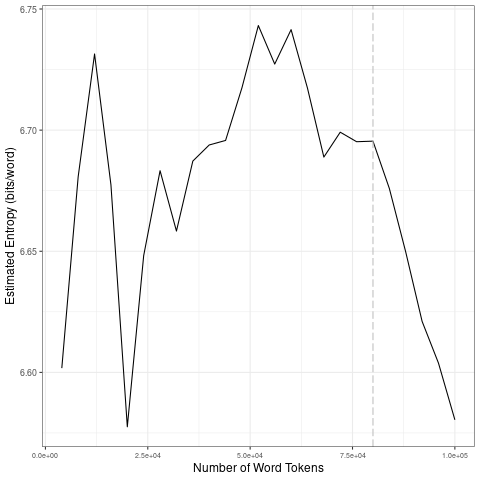

The table this chart was drawn from, first rows:
file, entropy.Corpus.Size, entropy.Entropy, sd.Corpus.Size, sd.SD
data/2021_by_es/2021-01-19_tokens_1-gram…, 4000, 6.602, 20000, 0.06293
data/2021_by_es/2021-01-19_tokens_1-gram…, 8000, 6.681, 40000, 0.01978
data/2021_by_es/2021-01-19_tokens_1-gram…, 12000, 6.731, 60000, 0.01949
data/2021_by_es/2021-01-19_tokens_1-gram…, 16000, 6.677, 80000, 0.01079
data/2021_by_es/2021-01-19_tokens_1-gram…, 20000, 6.578, 1e+05, 0.03757
data/2021_by_es/2021-01-19_tokens_1-gram…, 24000, 6.648, 20000, 0.06293
data/2021_by_es/2021-01-19_tokens_1-gram…, 28000, 6.683, 40000, 0.01978
data/2021_by_es/2021-01-19_tokens_1-gram…, 32000, 6.658, 60000, 0.01949
data/2021_by_es/2021-01-19_tokens_1-gram…, 36000, 6.687, 80000, 0.01079
data/2021_by_es/2021-01-19_tokens_1-gram…, 40000, 6.694, 1e+05, 0.03757
data/2021_by_es/2021-01-19_tokens_1-gram…, 44000, 6.696, 20000, 0.06293
data/2021_by_es/2021-01-19_tokens_1-gram…, 48000, 6.718, 40000, 0.01978
data/2021_by_es/2021-01-19_tokens_1-gram…, 52000, 6.743, 60000, 0.01949
data/2021_by_es/2021-01-19_tokens_1-gram…, 56000, 6.727, 80000, 0.01079
data/2021_by_es/2021-01-19_tokens_1-gram…, 60000, 6.741, 1e+05, 0.03757
data/2021_by_es/2021-01-19_tokens_1-gram…, 64000, 6.717, 20000, 0.06293
data/2021_by_es/2021-01-19_tokens_1-gram…, 68000, 6.689, 40000, 0.01978
data/2021_by_es/2021-01-19_tokens_1-gram…, 72000, 6.699, 60000, 0.01949
data/2021_by_es/2021-01-19_tokens_1-gram…, 76000, 6.695, 80000, 0.01079
data/2021_by_es/2021-01-19_tokens_1-gram…, 80000, 6.695, 1e+05, 0.03757
data/2021_by_es/2021-01-19_tokens_1-gram…, 84000, 6.676, 20000, 0.06293
data/2021_by_es/2021-01-19_tokens_1-gram…, 88000, 6.65, 40000, 0.01978
data/2021_by_es/2021-01-19_tokens_1-gram…, 92000, 6.621, 60000, 0.01949
data/2021_by_es/2021-01-19_tokens_1-gram…, 96000, 6.604, 80000, 0.01079
data/2021_by_es/2021-01-19_tokens_1-gram…, 1e+05, 6.58, 1e+05, 0.03757
